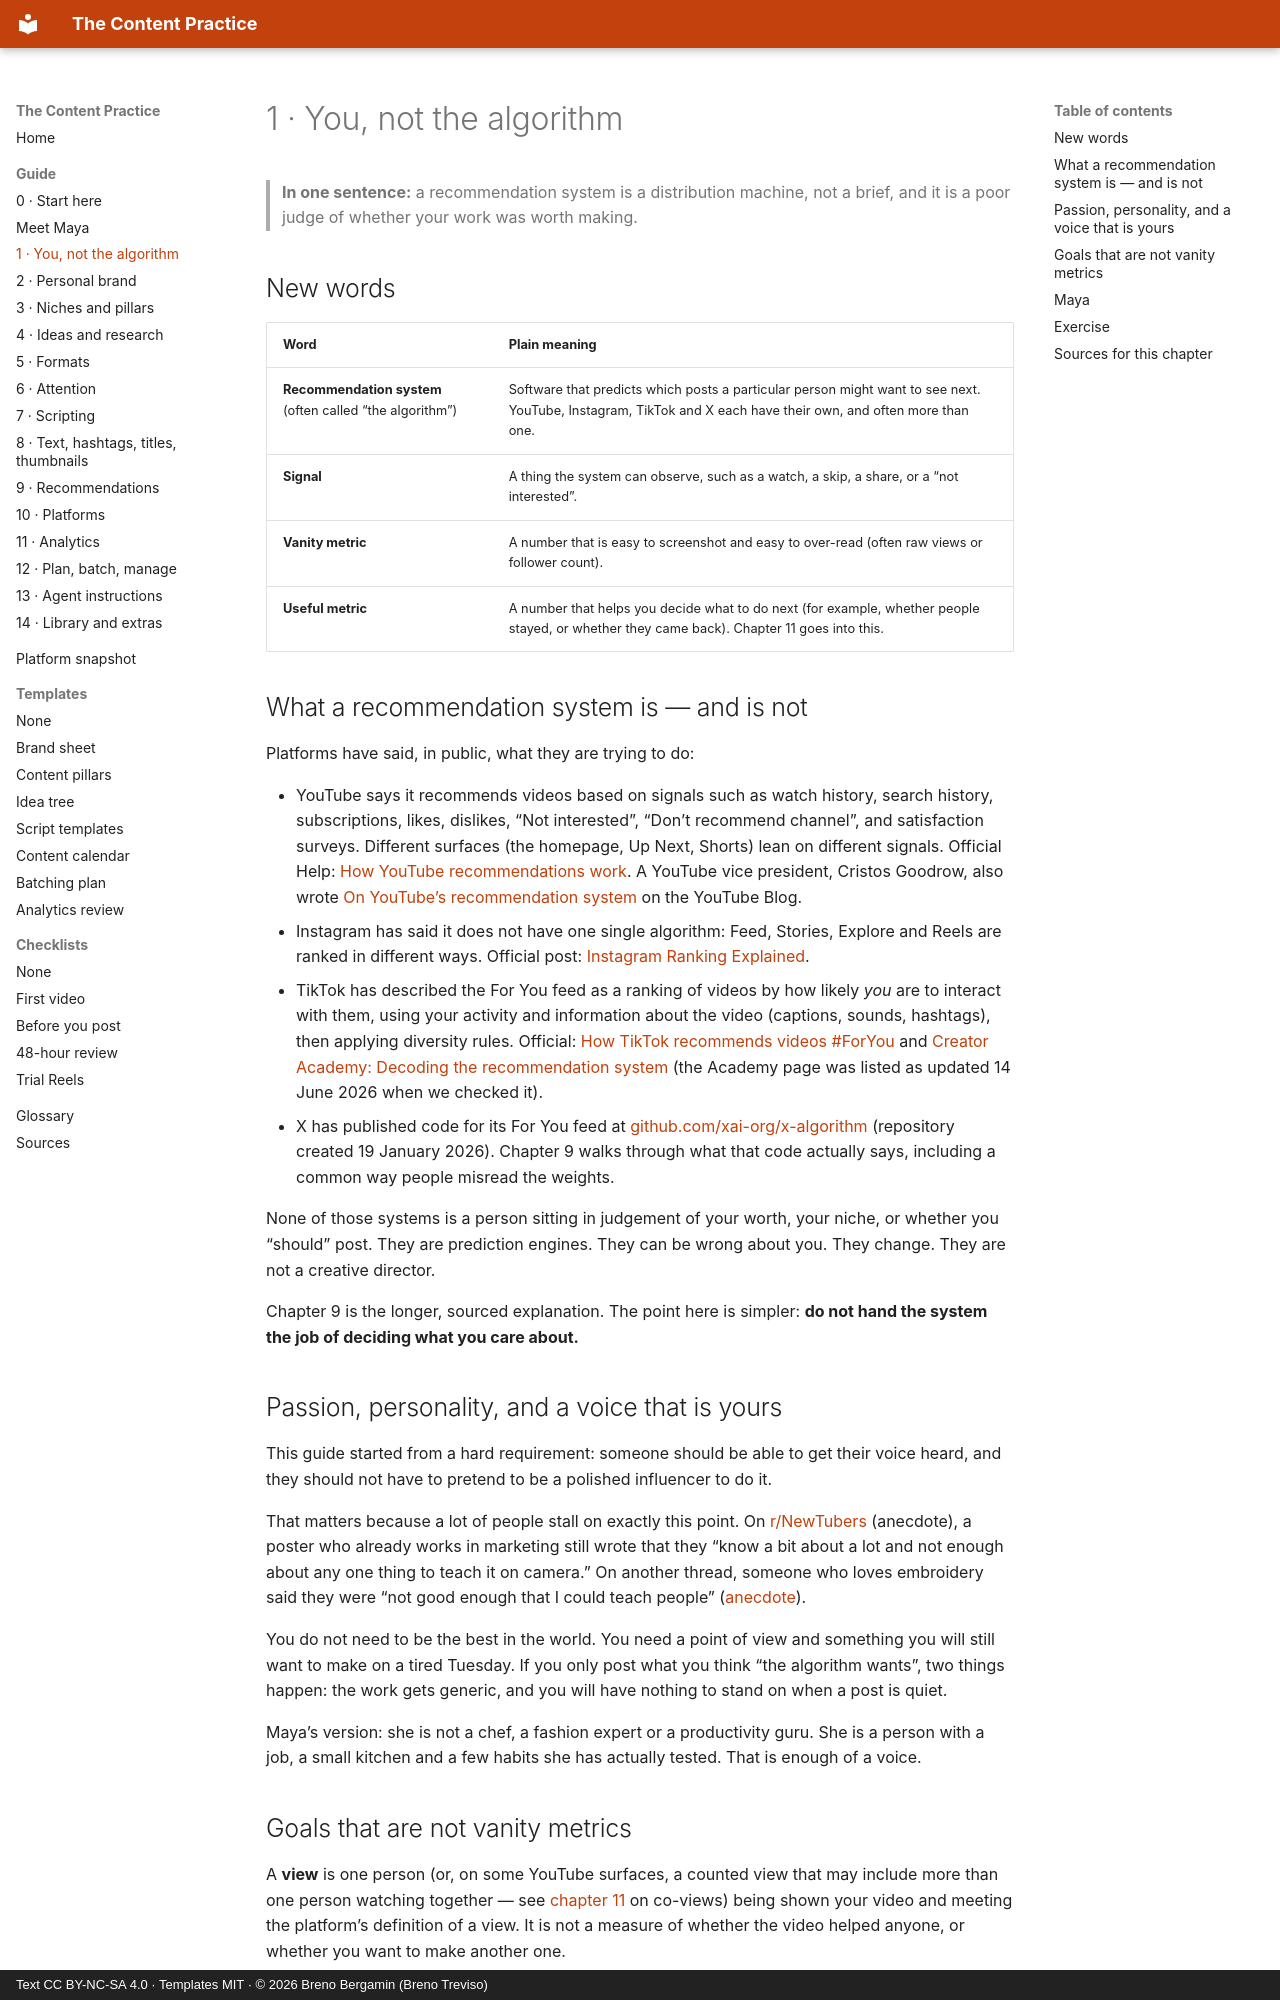

repository: brenotreviso/content-practice · page: 01-you-not-the-algorithm/index.html · generator: mkdocs · copyright: Text CC BY-NC-SA 4.0 · Templates MIT · © 2026 Breno Bergamin (Breno Treviso)

# 1 · You, not the algorithm

> **In one sentence:** a recommendation system is a distribution machine, not a brief, and it is a poor judge of whether your work was worth making.

## New words

| Word | Plain meaning |
|---|---|
| **Recommendation system** (often called “the algorithm”) | Software that predicts which posts a particular person might want to see next. YouTube, Instagram, TikTok and X each have their own, and often more than one. |
| **Signal** | A thing the system can observe, such as a watch, a skip, a share, or a “not interested”. |
| **Vanity metric** | A number that is easy to screenshot and easy to over-read (often raw views or follower count). |
| **Useful metric** | A number that helps you decide what to do next (for example, whether people stayed, or whether they came back). Chapter 11 goes into this. |

## What a recommendation system is — and is not

Platforms have said, in public, what they are trying to do:

- YouTube says it recommends videos based on signals such as watch history, search history, subscriptions, likes, dislikes, “Not interested”, “Don’t recommend channel”, and satisfaction surveys. Different surfaces (the homepage, Up Next, Shorts) lean on different signals. Official Help: [How YouTube recommendations work](https://support.google.com/youtube/answer/16089387?hl=en). A YouTube vice president, Cristos Goodrow, also wrote [On YouTube’s recommendation system](https://blog.youtube/inside-youtube/on-youtubes-recommendation-system/) on the YouTube Blog.
- Instagram has said it does not have one single algorithm: Feed, Stories, Explore and Reels are ranked in different ways. Official post: [Instagram Ranking Explained](https://about.instagram.com/blog/announcements/instagram-ranking-explained).
- TikTok has described the For You feed as a ranking of videos by how likely *you* are to interact with them, using your activity and information about the video (captions, sounds, hashtags), then applying diversity rules. Official: [How TikTok recommends videos #ForYou](https://newsroom.tiktok.com/en-us/how-tiktok-recommends-videos-for-you) and [Creator Academy: Decoding the recommendation system](https://www.tiktok.com/creator-academy/article/decoding-tiktok-recommendation-system) (the Academy page was listed as updated 14 June 2026 when we checked it).
- X has published code for its For You feed at [github.com/xai-org/x-algorithm](https://github.com/xai-org/x-algorithm/) (repository created 19 January 2026). Chapter 9 walks through what that code actually says, including a common way people misread the weights.

None of those systems is a person sitting in judgement of your worth, your niche, or whether you “should” post. They are prediction engines. They can be wrong about you. They change. They are not a creative director.

Chapter 9 is the longer, sourced explanation. The point here is simpler: **do not hand the system the job of deciding what you care about.**

## Passion, personality, and a voice that is yours

This guide started from a hard requirement: someone should be able to get their voice heard, and they should not have to pretend to be a polished influencer to do it.

That matters because a lot of people stall on exactly this point. On [r/NewTubers](https://www.reddit.com/r/NewTubers/comments/1w42osa/how_do_you_pick_a_niche_when_you_feel_like_youre/) (anecdote), a poster who already works in marketing still wrote that they “know a bit about a lot and not enough about any one thing to teach it on camera.” On another thread, someone who loves embroidery said they were “not good enough that I could teach people” ([anecdote](https://www.reddit.com/r/NewTubers/comments/1p6p2go/niche_can_you_niche_down_on_an_interesthobby_if/)).

You do not need to be the best in the world. You need a point of view and something you will still want to make on a tired Tuesday. If you only post what you think “the algorithm wants”, two things happen: the work gets generic, and you will have nothing to stand on when a post is quiet.

Maya’s version: she is not a chef, a fashion expert or a productivity guru. She is a person with a job, a small kitchen and a few habits she has actually tested. That is enough of a voice.
